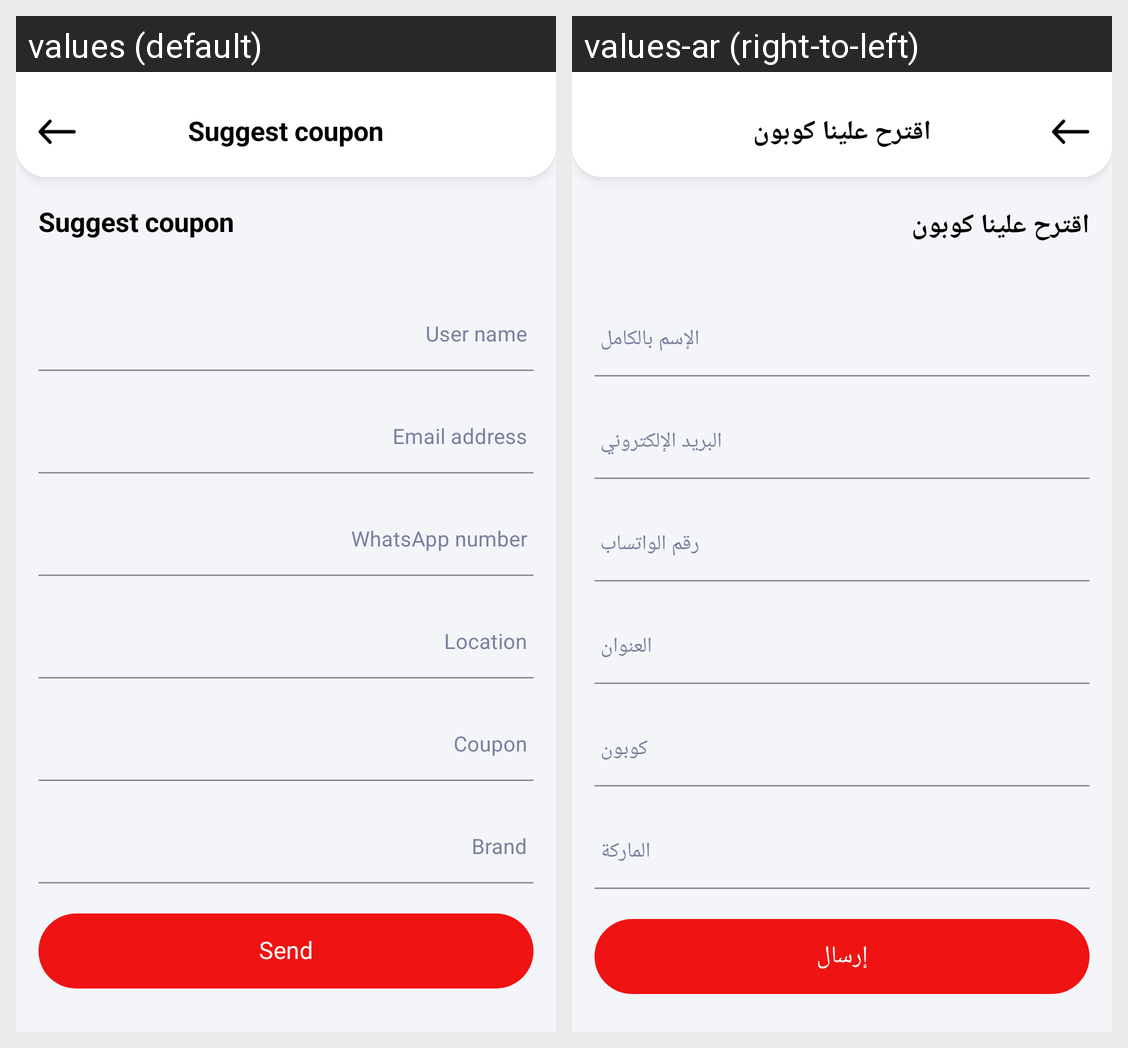

Translations of the strings shown on this Android screen, per locale in the grid:
Android screen res/layout/activity_suggest_coupon.xml rendered under 2 locales, left to right: values (default), values-ar (right-to-left). Device: Nexus 5 (rendered at 1080×1920; each locale shown at half size, 540×960, under a caption strip naming it); theme AppTheme.
Strings drawn on this screen, with the default value and each locale's value (text and hints the layout hard-codes, and strings that could not be matched under every locale, appear in the picture but are not listed):

suggestCoupon
  values: Suggest coupon
  values-ar: اقترح علينا كوبون

userName
  values: User name
  values-ar: الإسم بالكامل

emailAddress
  values: Email address
  values-ar: البريد الإلكتروني

whatsAppNumber
  values: WhatsApp number
  values-ar: رقم الواتساب

location
  values: Location
  values-ar: العنوان

coupon
  values: Coupon
  values-ar: كوبون

brand
  values: Brand
  values-ar: الماركة

send
  values: Send
  values-ar: إرسال
